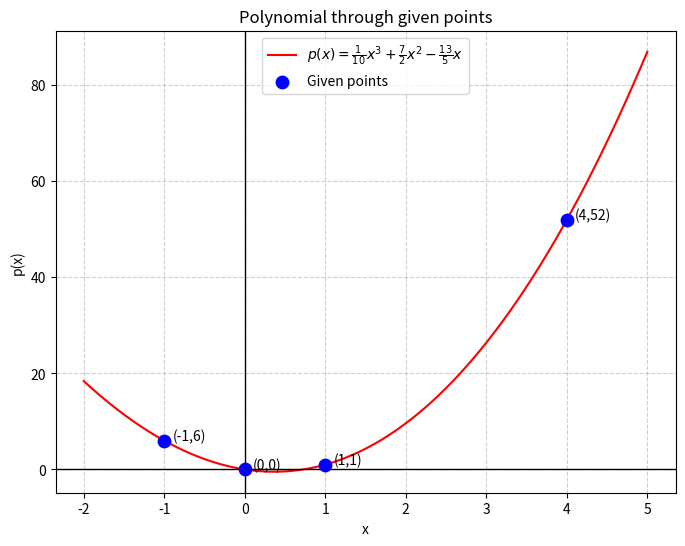

Recreate this plot in Python.
import numpy as np
import matplotlib.pyplot as plt

# Define the polynomial function
def p(x):
    return (1/10)*x**3 + (7/2)*x**2 - (13/5)*x

# Points given
points_x = np.array([-1, 0, 1, 4])
points_y = np.array([6, 0, 1, 52])

# Create a smooth range of x values for the curve
x_vals = np.linspace(-2, 5, 400)
y_vals = p(x_vals)

# Plot the polynomial curve
plt.figure(figsize=(8,6))
plt.plot(x_vals, y_vals, 'r-', label=r"$p(x)=\frac{1}{10}x^3+\frac{7}{2}x^2-\frac{13}{5}x$")

# Plot the given points
plt.scatter(points_x, points_y, color='blue', s=80, zorder=5, label="Given points")

# Annotate the points
for (x, y) in zip(points_x, points_y):
    plt.text(x+0.1, y, f"({x},{y})", fontsize=10)

# Add grid, title, labels
plt.axhline(0, color='black', linewidth=1)
plt.axvline(0, color='black', linewidth=1)
plt.grid(True, linestyle='--', alpha=0.6)
plt.xlabel("x")
plt.ylabel("p(x)")
plt.title("Polynomial through given points")
plt.legend()
plt.show()
